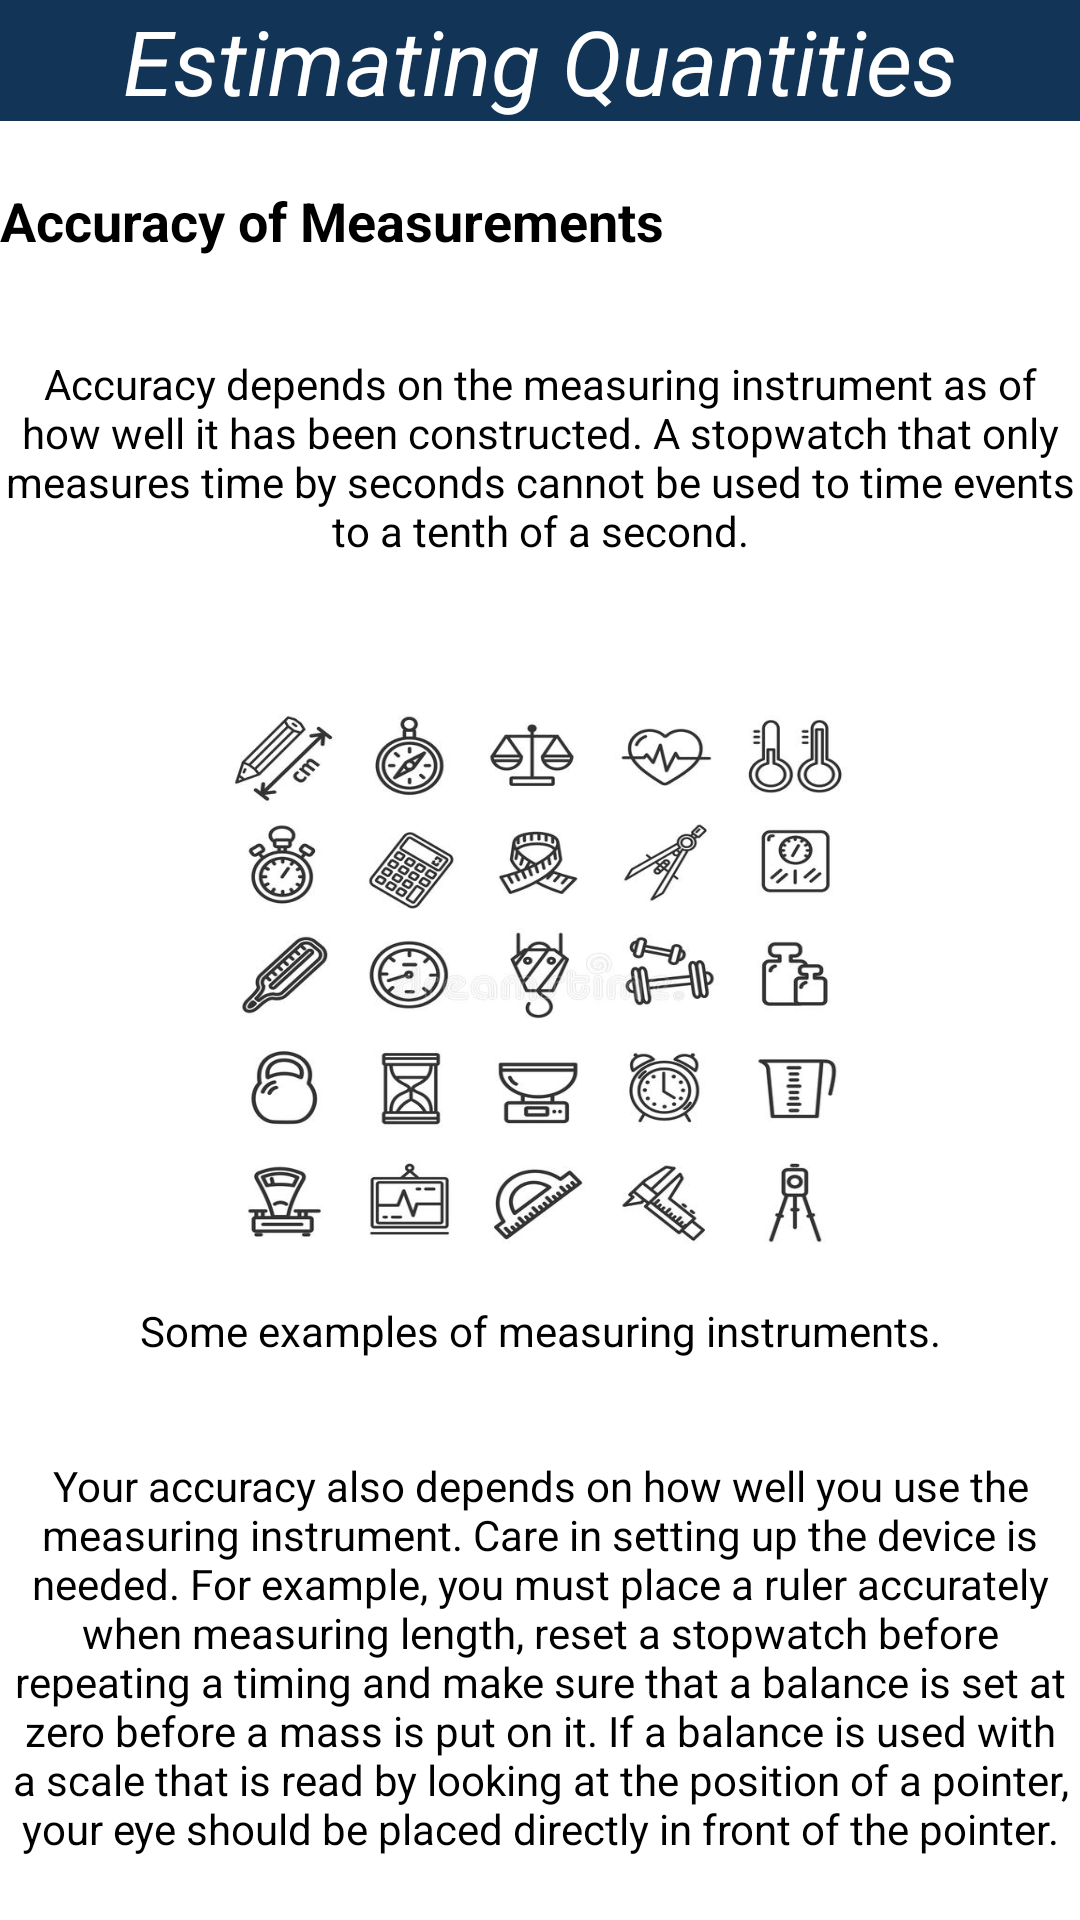

Reconstruct the res/layout file that produces this screen, plus the resources it refers to.
<!-- AndroidManifest.xml: application theme Theme.OopsiesMeasurement -->
<!-- res/layout/activity_estimating_quantities_page2.xml -->
<?xml version="1.0" encoding="utf-8"?>
<RelativeLayout xmlns:android="http://schemas.android.com/apk/res/android"
    xmlns:app="http://schemas.android.com/apk/res-auto"
    xmlns:tools="http://schemas.android.com/tools"
    android:layout_width="match_parent"
    android:layout_height="match_parent"
    android:background="#FFFFFF"
    tools:context=".heat_temp_page1">

    <TextView
        android:id="@+id/estimating_quantities_title"
        android:layout_width="match_parent"
        android:layout_height="wrap_content"
        android:background="#123456"
        android:gravity="center"
        android:text="@string/estimating_quantities_title"
        android:textColor="@color/white"
        android:textSize="30sp"
        android:textStyle="italic" />

    <TextView
        android:id="@+id/estimating_quantities_secondary_title"
        android:layout_width="match_parent"
        android:layout_height="wrap_content"
        android:layout_below="@id/estimating_quantities_title"
        android:text="@string/accuracy_title"
        android:textColor="#000000"
        android:textSize="18sp"
        android:textStyle="bold" />

    <TextView
        android:id="@+id/accuracy_intro"
        android:layout_width="match_parent"
        android:layout_height="wrap_content"
        android:layout_below="@id/estimating_quantities_secondary_title"
        android:gravity="center"
        android:text="@string/accuracy_intro"
        android:textColor="#000000" />

    <ImageView
        android:id="@+id/image_tools"
        android:layout_width="250dp"
        android:layout_height="215dp"
        android:layout_below="@+id/accuracy_intro"
        android:layout_centerInParent="true"
        android:background="@drawable/measuring_tools" />

    <TextView
        android:id="@+id/text_tools"
        android:layout_width="match_parent"
        android:layout_height="wrap_content"
        android:layout_below="@+id/image_tools"
        android:gravity="center"
        android:text="@string/text_tools"
        android:textColor="#000000" />

    <TextView
        android:id="@+id/tools_explanation"
        android:layout_width="match_parent"
        android:layout_height="wrap_content"
        android:layout_below="@id/text_tools"
        android:gravity="center"
        android:text="@string/tools_explanation"
        android:textColor="#000000" />

    <Button
        android:id="@+id/buttonReturn"
        android:layout_width="70dp"
        android:layout_height="60dp"
        android:layout_below="@+id/tools_explanation"
        android:layout_centerInParent="true"
        android:layout_centerVertical="true"
        android:layout_marginTop="25dp"
        android:background="@drawable/button_style1"
        android:text="@string/buttonReturn"
        android:textColor="#FFFFFF"
        android:textSize="12sp" />

    <Button
        android:id="@+id/buttonBack"
        android:layout_width="70dp"
        android:layout_height="60dp"
        android:layout_below="@+id/tools_explanation"
        android:layout_alignStart="@+id/buttonReturn"
        android:layout_marginStart="-130dp"
        android:layout_marginTop="26dp"
        android:background="@drawable/button_style1"
        android:text="@string/buttonBack"
        android:textColor="#FFFFFF"
        android:textSize="12sp" />

    <Button
        android:id="@+id/buttonHome"
        android:layout_width="70dp"
        android:layout_height="60dp"
        android:layout_below="@+id/tools_explanation"
        android:layout_alignEnd="@+id/buttonReturn"
        android:layout_alignParentEnd="true"
        android:layout_marginStart="130dp"
        android:layout_marginTop="25dp"
        android:layout_marginEnd="38dp"
        android:background="@drawable/button_style1"
        android:text="@string/buttonHome"
        android:textColor="#FFFFFF"
        android:textSize="12sp" />

</RelativeLayout>
<!-- resources referenced by this layout -->
<resources>
  <!-- drawable button_style1 (drawable) -->
  <?xml version="1.0" encoding="utf-8"?>
  <shape xmlns:android="http://schemas.android.com/apk/res/android" android:shape="rectangle">
  
      <gradient android:startColor="#003366" android:endColor="#006666"/>
      <corners android:radius="100dp"/>
  
  </shape>
  <!-- drawable measuring_tools: jpg bitmap (drawable, 54314 bytes) -->
  <string name="accuracy_intro">\n\nAccuracy depends on the measuring instrument as of how well it has been constructed. A stopwatch that only measures time by seconds cannot be used to time events to a tenth of a second.\n\n</string>
  <string name="accuracy_title">\nAccuracy of Measurements</string>
  <string name="buttonBack">Back</string>
  <string name="buttonHome">Home</string>
  <string name="buttonReturn">Return</string>
  <string name="estimating_quantities_title">Estimating Quantities</string>
  <string name="text_tools">Some examples of measuring instruments.</string>
  <string name="tools_explanation">\n\nYour accuracy also depends on how well you use the measuring instrument. Care in setting up the device is needed. For example, you must place a ruler accurately when measuring length, reset a stopwatch before repeating a timing and make sure that a balance is set at zero before a mass is put on it. If a balance is used with a scale that is read by looking at the position of a pointer, your eye should be placed directly in front of the pointer.\n\n</string>
  <style name="Theme.OopsiesMeasurement" parent="Theme.AppCompat.DayNight.NoActionBar">
          
          <item name="colorPrimary">@color/purple_500</item>
          <item name="colorPrimaryVariant">@color/purple_700</item>
          <item name="colorOnPrimary">@color/white</item>
          
          <item name="colorSecondary">@color/teal_200</item>
          <item name="colorSecondaryVariant">@color/teal_700</item>
          <item name="colorOnSecondary">@color/black</item>
          
          <item name="android:statusBarColor" tools:targetApi="l">?attr/colorPrimaryVariant</item>
          
      </style>
  <!-- not gathered from this repository: default colours our renderer supplied (Android Studio template values) -->
  <color name="purple_500">#FF6200EE</color>
  <color name="purple_700">#FF3700B3</color>
  <color name="teal_200">#FF03DAC5</color>
  <color name="teal_700">#FF018786</color>
  <color name="black">#FF000000</color>
  <color name="white">#FFFFFFFF</color>
</resources>
